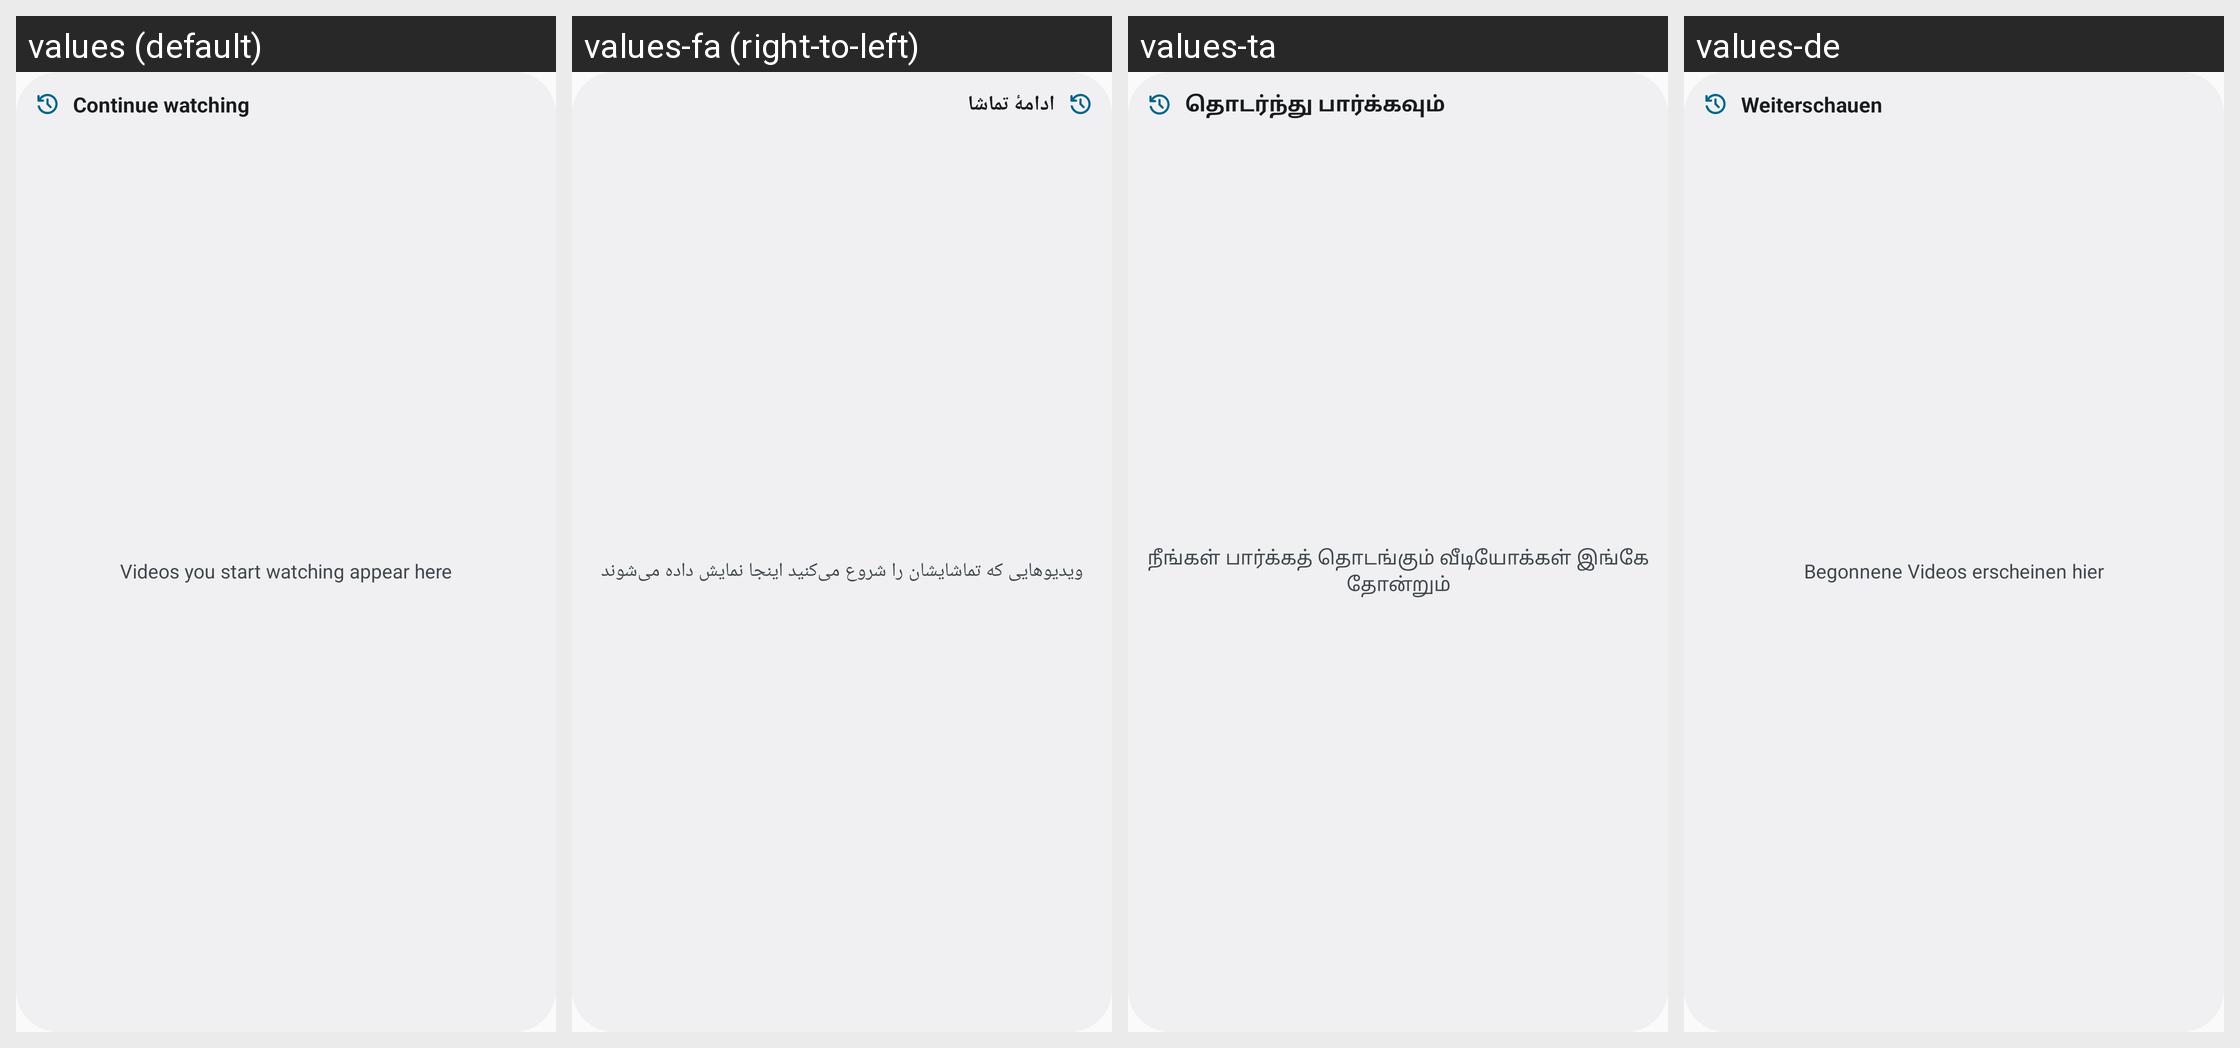

For this localized Android screen grid, give each drawn string resource with its value in every locale shown.
Android screen res/layout/widget_continue_watching.xml rendered under 4 locales, left to right: values (default), values-fa (right-to-left), values-ta, values-de. Device: Nexus 5 (rendered at 1080×1920; each locale shown at half size, 540×960, under a caption strip naming it); theme AppTheme.
Other locales in the repository, not shown: values-af, values-ar, values-az, values-be, values-bg, values-br, values-ca, values-cs, values-cy, values-da, values-el, values-en-rGB, values-eo, values-es, values-es-rAR, values-es-rMX, values-et, values-eu, values-fi, values-fr, values-gl, values-hr, values-hu, values-in, values-is, values-it, values-iw, values-ja, values-ko, values-lt, values-nb, values-nl, values-nn, values-pl, values-pt, values-pt-rBR, values-pt-rPT, values-ro, values-ru, values-sk, values-sl, values-sr, values-sv, values-tr, values-uk, values-ur, values-vi, values-zh-rCN, values-zh-rTW.
Strings drawn on this screen, with the default value and each locale's value (text and hints the layout hard-codes, and strings that could not be matched under every locale, appear in the picture but are not listed):

widget_continue_watching_name
  values: Continue watching
  values-fa: ادامهٔ تماشا
  values-ta: தொடர்ந்து பார்க்கவும்
  values-de: Weiterschauen

widget_continue_watching_empty
  values: Videos you start watching appear here
  values-fa: ویدیوهایی که تماشایشان را شروع می‌کنید اینجا نمایش داده می‌شوند
  values-ta: நீங்கள் பார்க்கத் தொடங்கும் வீடியோக்கள் இங்கே தோன்றும்
  values-de: Begonnene Videos erscheinen hier
